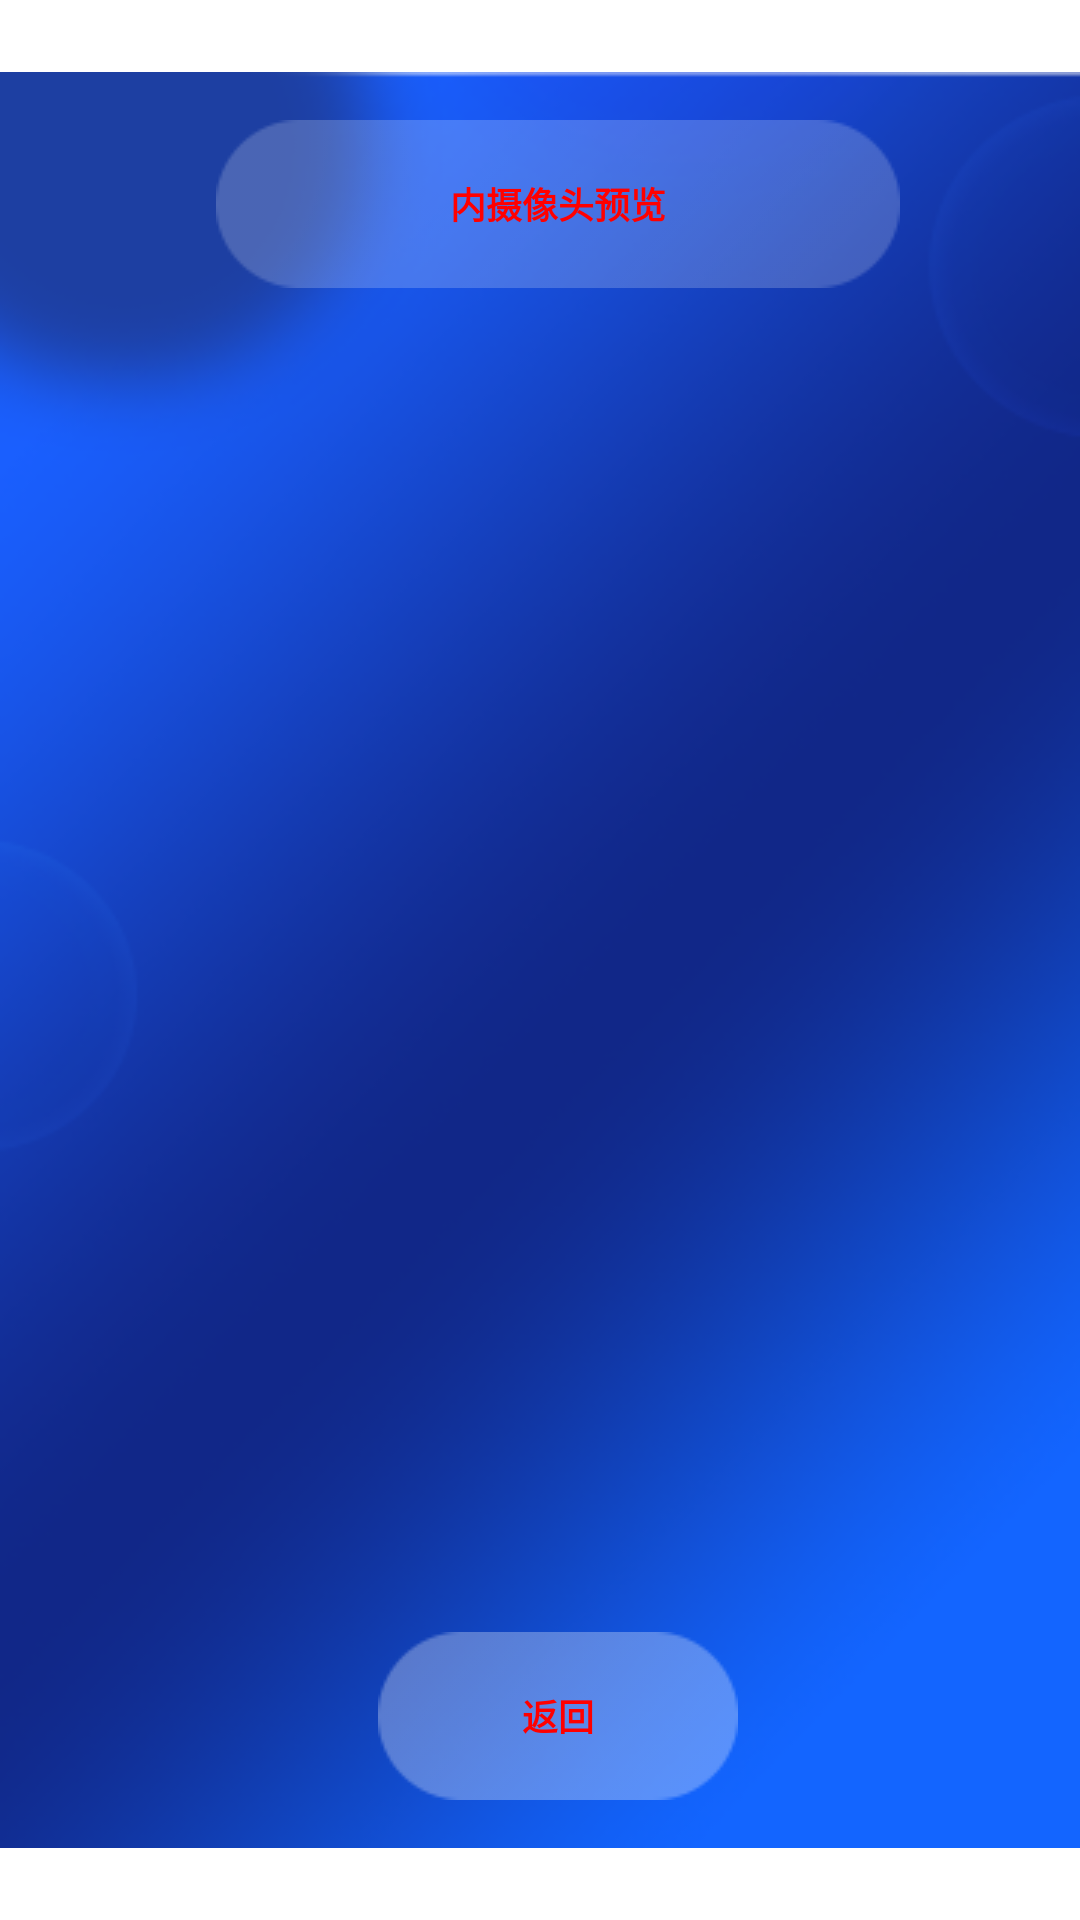

Android layout source for this screen:
<!-- AndroidManifest.xml: application theme Theme.App -->
<!-- res/layout/nav_fragment_camera_in.xml -->
<?xml version="1.0" encoding="utf-8"?>
<layout xmlns:android="http://schemas.android.com/apk/res/android"
    xmlns:app="http://schemas.android.com/apk/res-auto"
    xmlns:tools="http://schemas.android.com/tools">

    <androidx.constraintlayout.widget.ConstraintLayout
        android:layout_width="match_parent"
        android:layout_height="match_parent"
        android:paddingTop="@dimen/dp_24"
        android:paddingBottom="@dimen/dp_24"
        tools:ignore="MissingConstraints">

        <androidx.constraintlayout.widget.ConstraintLayout
            android:layout_width="match_parent"
            android:layout_height="match_parent"
            android:background="@drawable/ic_home_bg"
            tools:ignore="MissingConstraints">

            <androidx.appcompat.widget.LinearLayoutCompat
                android:id="@+id/ll_content"
                android:layout_width="match_parent"
                android:layout_height="match_parent"
                android:orientation="horizontal"
                app:layout_constraintBottom_toBottomOf="parent"
                app:layout_constraintTop_toTopOf="parent">

                <TextureView
                    android:id="@+id/texture_in"
                    android:layout_width="match_parent"
                    android:layout_height="match_parent" />
                <TextureView
                    android:id="@+id/texture_out"
                    android:layout_width="match_parent"
                    android:layout_height="match_parent" />

            </androidx.appcompat.widget.LinearLayoutCompat>

            <androidx.appcompat.widget.AppCompatTextView
                android:id="@+id/actv_in_camera"
                android:layout_width="wrap_content"
                android:layout_height="wrap_content"
                android:layout_marginLeft="@dimen/dp_24"
                android:layout_marginTop="@dimen/dp_16"
                android:layout_marginRight="@dimen/dp_12"
                android:layout_marginBottom="@dimen/dp_10"
                android:background="@drawable/ic_btn_bug"
                android:gravity="center"
                android:text="内摄像头预览"
                android:textColor="@color/red"
                android:textSize="@dimen/sp_12"
                android:textStyle="bold"
                app:layout_constraintLeft_toLeftOf="parent"
                app:layout_constraintRight_toRightOf="parent"
                app:layout_constraintTop_toTopOf="parent" />


            <androidx.appcompat.widget.AppCompatTextView
                android:id="@+id/actv_return"
                android:layout_width="wrap_content"
                android:layout_height="wrap_content"
                android:layout_marginLeft="@dimen/dp_12"
                android:layout_marginTop="@dimen/dp_16"
                android:layout_marginBottom="@dimen/dp_16"
                android:background="@drawable/ic_fanhui_bt"
                android:gravity="center"
                android:text="返回"
                android:textColor="@color/red"
                android:textSize="@dimen/sp_12"
                android:textStyle="bold"
                app:layout_constraintBottom_toBottomOf="parent"
                app:layout_constraintLeft_toLeftOf="parent"
                app:layout_constraintRight_toRightOf="parent" />
        </androidx.constraintlayout.widget.ConstraintLayout>

    </androidx.constraintlayout.widget.ConstraintLayout>
</layout>
<!-- resources referenced by this layout -->
<resources>
  <color name="red">#FF0000</color>
  <dimen name="dp_10">10dp</dimen>
  <dimen name="dp_12">12dp</dimen>
  <dimen name="dp_16">16dp</dimen>
  <dimen name="dp_24">24dp</dimen>
  <dimen name="sp_12">12sp</dimen>
  <!-- drawable ic_btn_bug: png bitmap (drawable-mdpi, 1427 bytes) -->
  <!-- drawable ic_fanhui_bt: png bitmap (drawable-mdpi, 1213 bytes) -->
  <!-- drawable ic_home_bg: png bitmap (drawable-mdpi, 120209 bytes) -->
  <style name="Theme.App" parent="Theme.MaterialComponents.DayNight.NoActionBar">
          
          <item name="colorPrimary">@color/date_dialog_btn</item>
          <item name="colorPrimaryDark">@color/white</item>
          
          <item name="colorSecondary">@color/date_dialog_btn</item>
          <item name="colorSecondaryVariant">@color/teal_700</item>
          <item name="colorOnSecondary">@color/black</item>
          
          <item name="android:statusBarColor">@color/transparent</item>
          
          
          
      </style>
  <color name="date_dialog_btn">#008FFF</color>
  <color name="white">#FFFFFF</color>
  <color name="teal_700">#FF018786</color>
  <color name="black">#000000</color>
  <color name="transparent">#00000000</color>
</resources>
